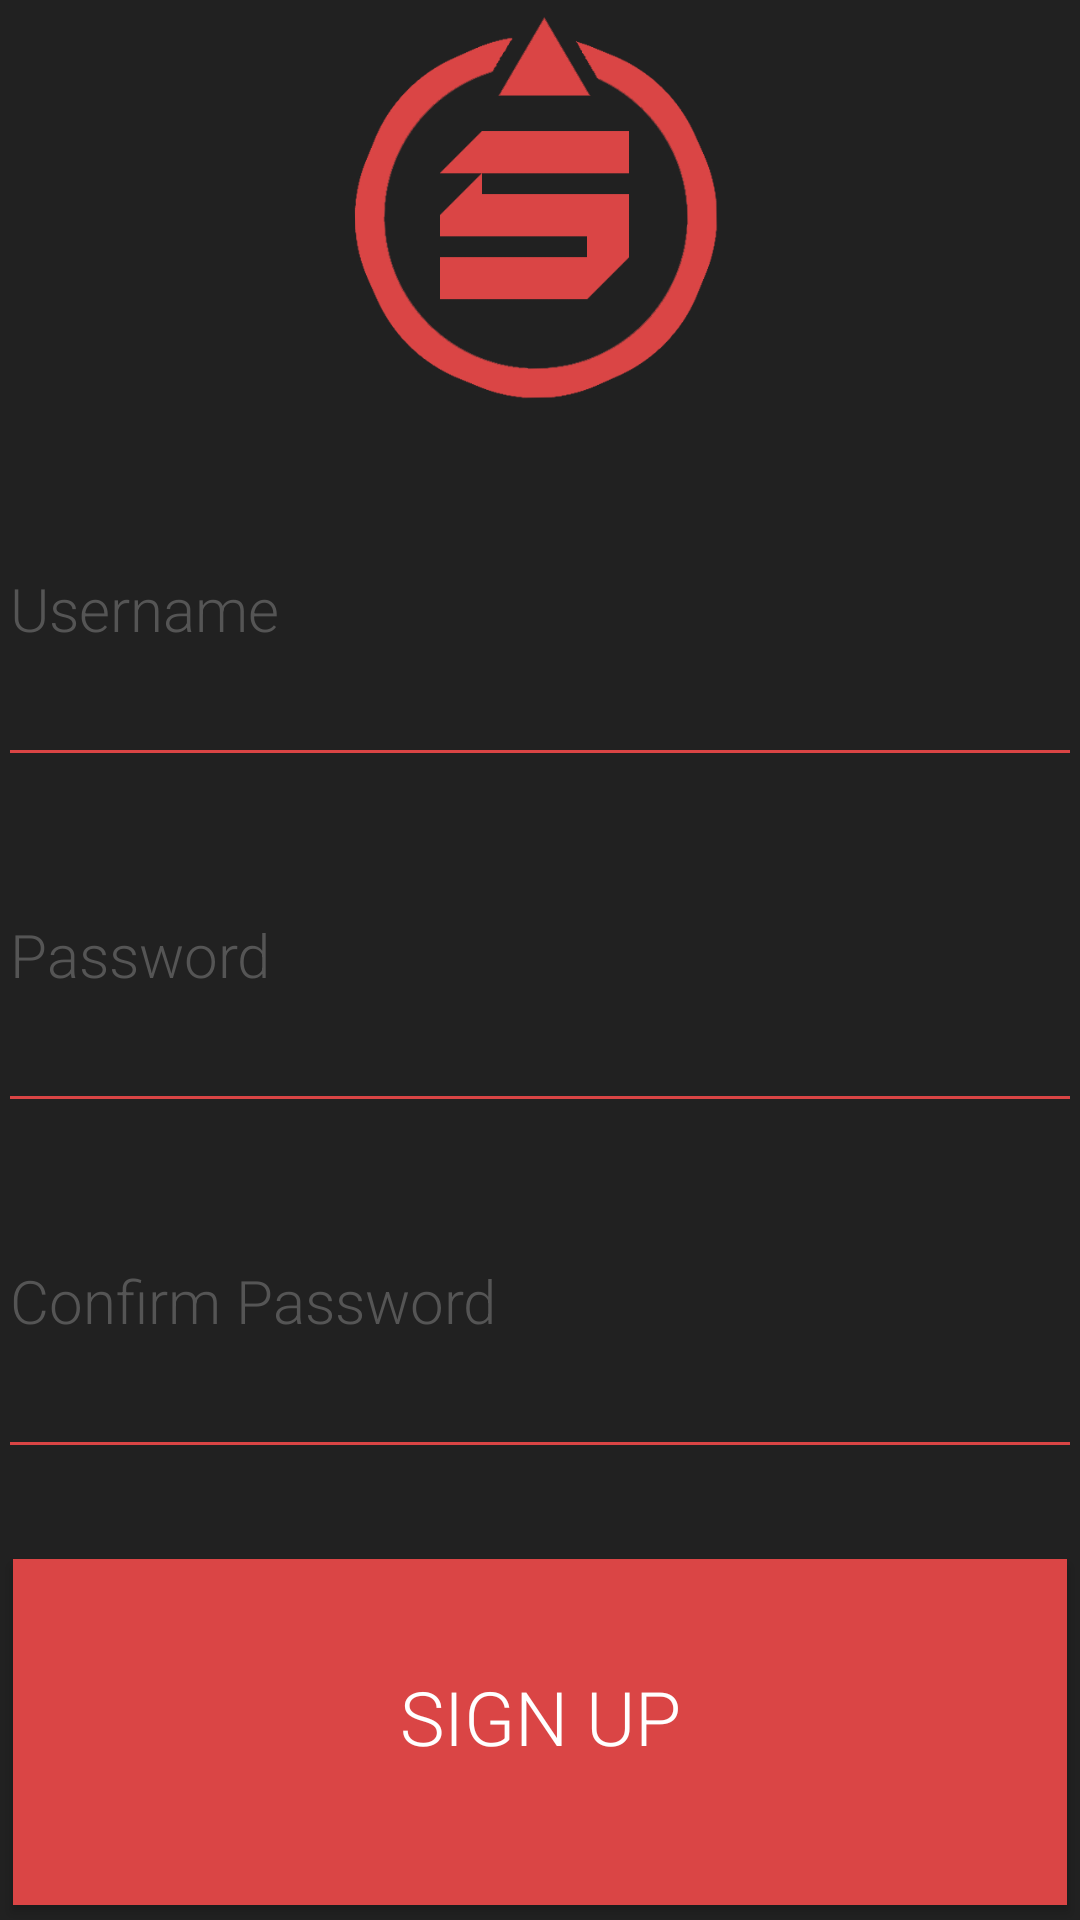

Layout XML and referenced resources for this Android screen:
<!-- AndroidManifest.xml: application theme AppTheme -->
<!-- res/layout/content_sign_up.xml -->
<?xml version="1.0" encoding="utf-8"?>
<RelativeLayout xmlns:android="http://schemas.android.com/apk/res/android"
    xmlns:tools="http://schemas.android.com/tools"
    xmlns:app="http://schemas.android.com/apk/res-auto" android:layout_width="match_parent"
    android:layout_height="match_parent" android:paddingLeft="@dimen/activity_horizontal_margin"
    android:paddingRight="@dimen/activity_horizontal_margin"
    android:paddingTop="@dimen/activity_vertical_margin"
    android:paddingBottom="@dimen/activity_vertical_margin"
    android:background="@color/colorPrimaryDark"
    app:layout_behavior="@string/appbar_scrolling_view_behavior"
    tools:showIn="@layout/activity_sign_up" tools:context="in.yuchengl.scoutui.SignUpActivity">

    <LinearLayout xmlns:android="http://schemas.android.com/apk/res/android"
        xmlns:tools="http://schemas.android.com/tools" android:layout_width="match_parent"
        android:layout_height="match_parent" android:paddingLeft="@dimen/activity_horizontal_margin"
        android:paddingRight="@dimen/activity_horizontal_margin"
        android:paddingTop="@dimen/activity_vertical_margin"
        android:paddingBottom="@dimen/activity_vertical_margin" tools:context=".LoginActivity"
        android:orientation="vertical">


        <ImageView
            android:layout_width="match_parent"
            android:layout_height="0dp"
            android:layout_weight="1"
            android:textAlignment="center"
            android:src="@drawable/scoutlogo"
            android:id="@+id/Title" />

        <EditText
            android:hint="Username"
            android:layout_width="match_parent"
            android:layout_height="0dp"
            android:layout_weight="0.8"
            android:textColorHint="@color/colorGrey"
            android:textColor="@color/colorWhite"
            android:textSize="20sp"
            android:fontFamily="sans-serif-light"
            android:inputType="textPersonName"
            android:id="@+id/username"
            />

        <EditText
            android:hint="Password"
            android:layout_width="match_parent"
            android:layout_height="0dp"
            android:layout_weight="0.8"
            android:textColorHint="@color/colorGrey"
            android:textColor="@color/colorWhite"
            android:inputType="textPassword"
            android:fontFamily="sans-serif-light"
            android:textSize="20sp"
            android:id="@+id/password" />

        <EditText
            android:hint="Confirm Password"
            android:layout_width="match_parent"
            android:layout_height="0dp"
            android:layout_weight="0.8"
            android:textColorHint="@color/colorGrey"
            android:textColor="@color/colorWhite"
            android:inputType="textPassword"
            android:fontFamily="sans-serif-light"
            android:textSize="20sp"
            android:layout_marginBottom="25dp"
            android:id="@+id/confirmpassword" />

        <Button
            android:layout_width="match_parent"
            android:layout_height="0dp"
            android:layout_weight="0.8"
            android:text="SIGN UP"
            android:textColor="@color/colorWhite"
            android:background="@color/colorPrimary"
            android:textSize="25sp"
            android:fontFamily="sans-serif-light"
            android:layout_margin="5dp"
            android:id="@+id/signUp"
            android:onClick="SignUp"
            android:paddingBottom="10dp"/>
    </LinearLayout>
</RelativeLayout>
<!-- res/layout/activity_sign_up.xml (included above) -->
<?xml version="1.0" encoding="utf-8"?>
<android.support.design.widget.CoordinatorLayout
    xmlns:android="http://schemas.android.com/apk/res/android"
    xmlns:app="http://schemas.android.com/apk/res-auto"
    xmlns:tools="http://schemas.android.com/tools" android:layout_width="match_parent"
    android:layout_height="match_parent" android:fitsSystemWindows="true"
    tools:context="in.yuchengl.scoutui.SignUpActivity">

    <android.support.design.widget.AppBarLayout android:layout_height="wrap_content"
        android:layout_width="match_parent" android:theme="@style/AppTheme.AppBarOverlay">

        <android.support.v7.widget.Toolbar android:id="@+id/toolbar"
            android:layout_width="match_parent" android:layout_height="?attr/actionBarSize"
            android:background="?attr/colorPrimary" app:popupTheme="@style/AppTheme.PopupOverlay" />

    </android.support.design.widget.AppBarLayout>

    <include layout="@layout/content_sign_up" />

</android.support.design.widget.CoordinatorLayout>
<!-- resources referenced by this layout -->
<resources>
  <color name="colorGrey">#555555</color>
  <color name="colorPrimary">#DA4545</color>
  <color name="colorPrimaryDark">#212121</color>
  <color name="colorWhite">#FFFFFF</color>
  <!-- drawable scoutlogo: png bitmap (drawable, 57768 bytes) -->
  <style name="AppTheme.AppBarOverlay" parent="ThemeOverlay.AppCompat.Dark.ActionBar">
          <item name="colorControlNormal">@color/colorGrey</item>
          <item name="colorControlActivated">@color/colorPrimary</item>
          <item name="colorControlHighlight">@color/colorWhite</item>
      </style>
  <style name="AppTheme.PopupOverlay" parent="ThemeOverlay.AppCompat.Light" />
  <style name="AppTheme" parent="Theme.AppCompat.Light.DarkActionBar">
          
          <item name="colorPrimary">@color/colorPrimary</item>
          <item name="colorPrimaryDark">@color/colorPrimaryDark</item>
          <item name="colorAccent">@color/colorWhite</item>
          <item name="colorControlNormal">@color/colorPrimary</item>
          <item name="colorControlActivated">@color/colorWhite</item>
          <item name="colorControlHighlight">@color/colorGrey</item>
      </style>
</resources>
